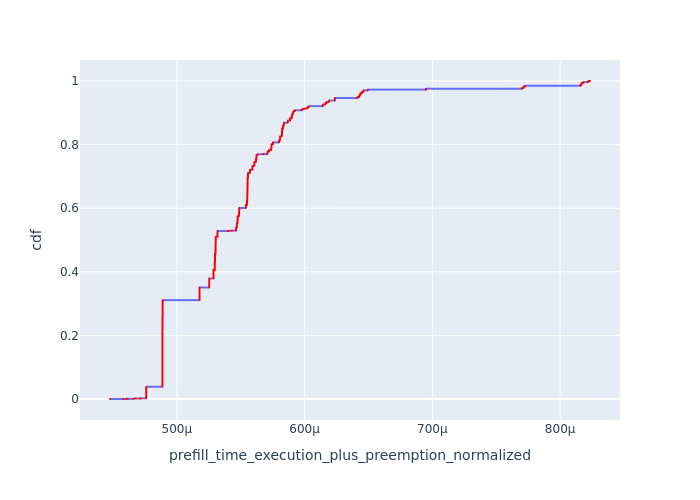

The data file committed next to this chart (first rows):
, Request Id, prefill_time_execution_plus_preemption_n…, cdf
137, 0, 0.0004477, 7.209805335255949e-05
0, 1, 0.0004581, 0.0001442
139, 2, 0.0004602, 0.0002163
142, 3, 0.0004604, 0.0002884
16, 4, 0.0004604, 0.0003605
1, 5, 0.0004604, 0.0004326
17, 6, 0.0004613, 0.0005047
55, 7, 0.0004618, 0.0005768
61, 16, 0.0004658, 0.0006489
62, 17, 0.0004659, 0.000721
64, 18, 0.0004659, 0.0007931
19, 8, 0.0004665, 0.0008652
2, 9, 0.0004665, 0.0009373
56, 10, 0.0004665, 0.001009
66, 19, 0.0004667, 0.001081
3, 11, 0.0004668, 0.001154
159, 20, 0.000467, 0.001226
7, 22, 0.0004671, 0.001298
6, 21, 0.0004671, 0.00137
8, 23, 0.0004671, 0.001442
4, 12, 0.0004677, 0.001514
5, 13, 0.0004679, 0.001586
58, 14, 0.0004705, 0.001658
59, 15, 0.0004707, 0.00173
10, 27, 0.0004718, 0.001802
67, 25, 0.0004718, 0.001875
161, 26, 0.0004718, 0.001947
9, 24, 0.0004718, 0.002019
1137, 1170, 0.0004721, 0.002091
25, 28, 0.0004721, 0.002163
1536, 1568, 0.0004759, 0.002235
1537, 1569, 0.0004759, 0.002307
1538, 1570, 0.0004759, 0.002379
1539, 1571, 0.0004759, 0.002451
1540, 1572, 0.0004759, 0.002523
1541, 1573, 0.0004759, 0.002596
1542, 1574, 0.0004759, 0.002668
1543, 1575, 0.0004759, 0.00274
1544, 1577, 0.0004759, 0.002812
1545, 1578, 0.0004759, 0.002884
1546, 1579, 0.0004759, 0.002956
1547, 1580, 0.0004759, 0.003028
1582, 1576, 0.0004759, 0.0031
1753, 1777, 0.0004759, 0.003172
5268, 5309, 0.0004759, 0.003244
5270, 5311, 0.0004759, 0.003317
5271, 5312, 0.0004759, 0.003389
5273, 5313, 0.0004759, 0.003461
5274, 5315, 0.0004759, 0.003533
5275, 5316, 0.0004759, 0.003605
5320, 5310, 0.0004759, 0.003677
5324, 5314, 0.0004759, 0.003749
5833, 5882, 0.0004759, 0.003821
5834, 5883, 0.0004759, 0.003893
5835, 5884, 0.0004759, 0.003965
6186, 5881, 0.0004759, 0.004037
70, 29, 0.0004759, 0.00411
71, 30, 0.0004759, 0.004182
1138, 1171, 0.0004759, 0.004254
1139, 1172, 0.0004759, 0.004326
... 13,810 more rows
